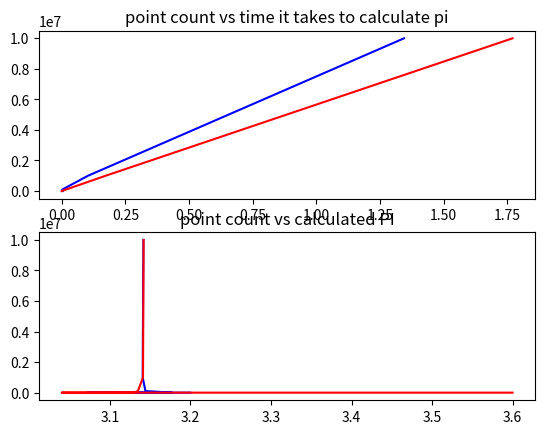

Recreate this plot in Python.
import numpy as np
import matplotlib.pyplot as plt

from dataclasses import dataclass
from random import random
from time import perf_counter



@dataclass
class CalcResult:
    
    elapsed_time: float
    point_count: int
    pi: float


def timer(func):
    def wrapper(*args, **kwargs):
        starting_time = perf_counter()  # Start timer
        pi, point_count = func(*args, **kwargs) # Perform calculation
        elapsed_time = perf_counter() -starting_time # End timer
        calc_params = CalcResult(elapsed_time, point_count, pi)
        print_time(func, calc_params)
        return calc_params
    return wrapper


def print_time(func, params: CalcResult):
    print(func.__name__)
    print ("The value of pi for %d points is %f and the time is %f seconds"%(params.point_count, params.pi, params.elapsed_time))
    if func.__name__ == "unvectorized_calc":
        print('=============\n')


@timer
def vectorized_calc(inside, points):
    """numpy uses vectorization to calculate the result"""
    x=np.random.rand(points)
    y=np.random.rand(points)
    inside=np.where((x**2+y**2)**(0.5)<1,1,0).sum()
    mypi=4.0*(inside/points)
    return mypi, points


@timer
def unvectorized_calc(inside, points):
    for _ in range(points):
        x,y=random(),random()
        if (x**2+y**2)**(0.5)<1: inside=inside+1
    mypi=4.0*(inside/points)
    return mypi, points


def generate_points():
    k = np.array([1, 2, 3, 4, 5, 6, 7]) # Generate points from 10^1 to 10^7
    return 10**k 


def plot_comparsion(calc_res_vect, calc_res_unvect):
    time1 = [res.elapsed_time for res in calc_res_vect]
    p1 = [res.point_count for res in calc_res_vect]
    pi1 = [res.pi for res in calc_res_vect]
    time2 = [res.elapsed_time for res in calc_res_unvect]
    p2 = [res.point_count for res in calc_res_unvect]
    pi2 = [res.pi for res in calc_res_unvect]

    _, axis = plt.subplots(2, 1)

    axis[0].plot(time1, p1, '-b', label="vectorized")
    axis[0].plot(time2, p2, '-r', label="unvectorized")
    axis[0].set_title("point count vs time it takes to calculate pi")

    axis[1].plot(pi1, p1, '-b', label="vectorized")
    axis[1].plot(pi2, p2, '-r', label="unvectorized")
    axis[1].set_title("point count vs calculated PI")
    plt.show()


def calculation(func):
    calc_results = []
    inside = 0
    for points in generate_points():
        res = func(inside, points)
        calc_results.append(res)
    return calc_results


def main():
    # all = eval(input('How many points?...'))
    print("\n\n")
    vect_calc_res = calculation(vectorized_calc)
    unvect_calc_res = calculation(unvectorized_calc)
    plot_comparsion(vect_calc_res, unvect_calc_res)


if __name__ == '__main__':
    main()